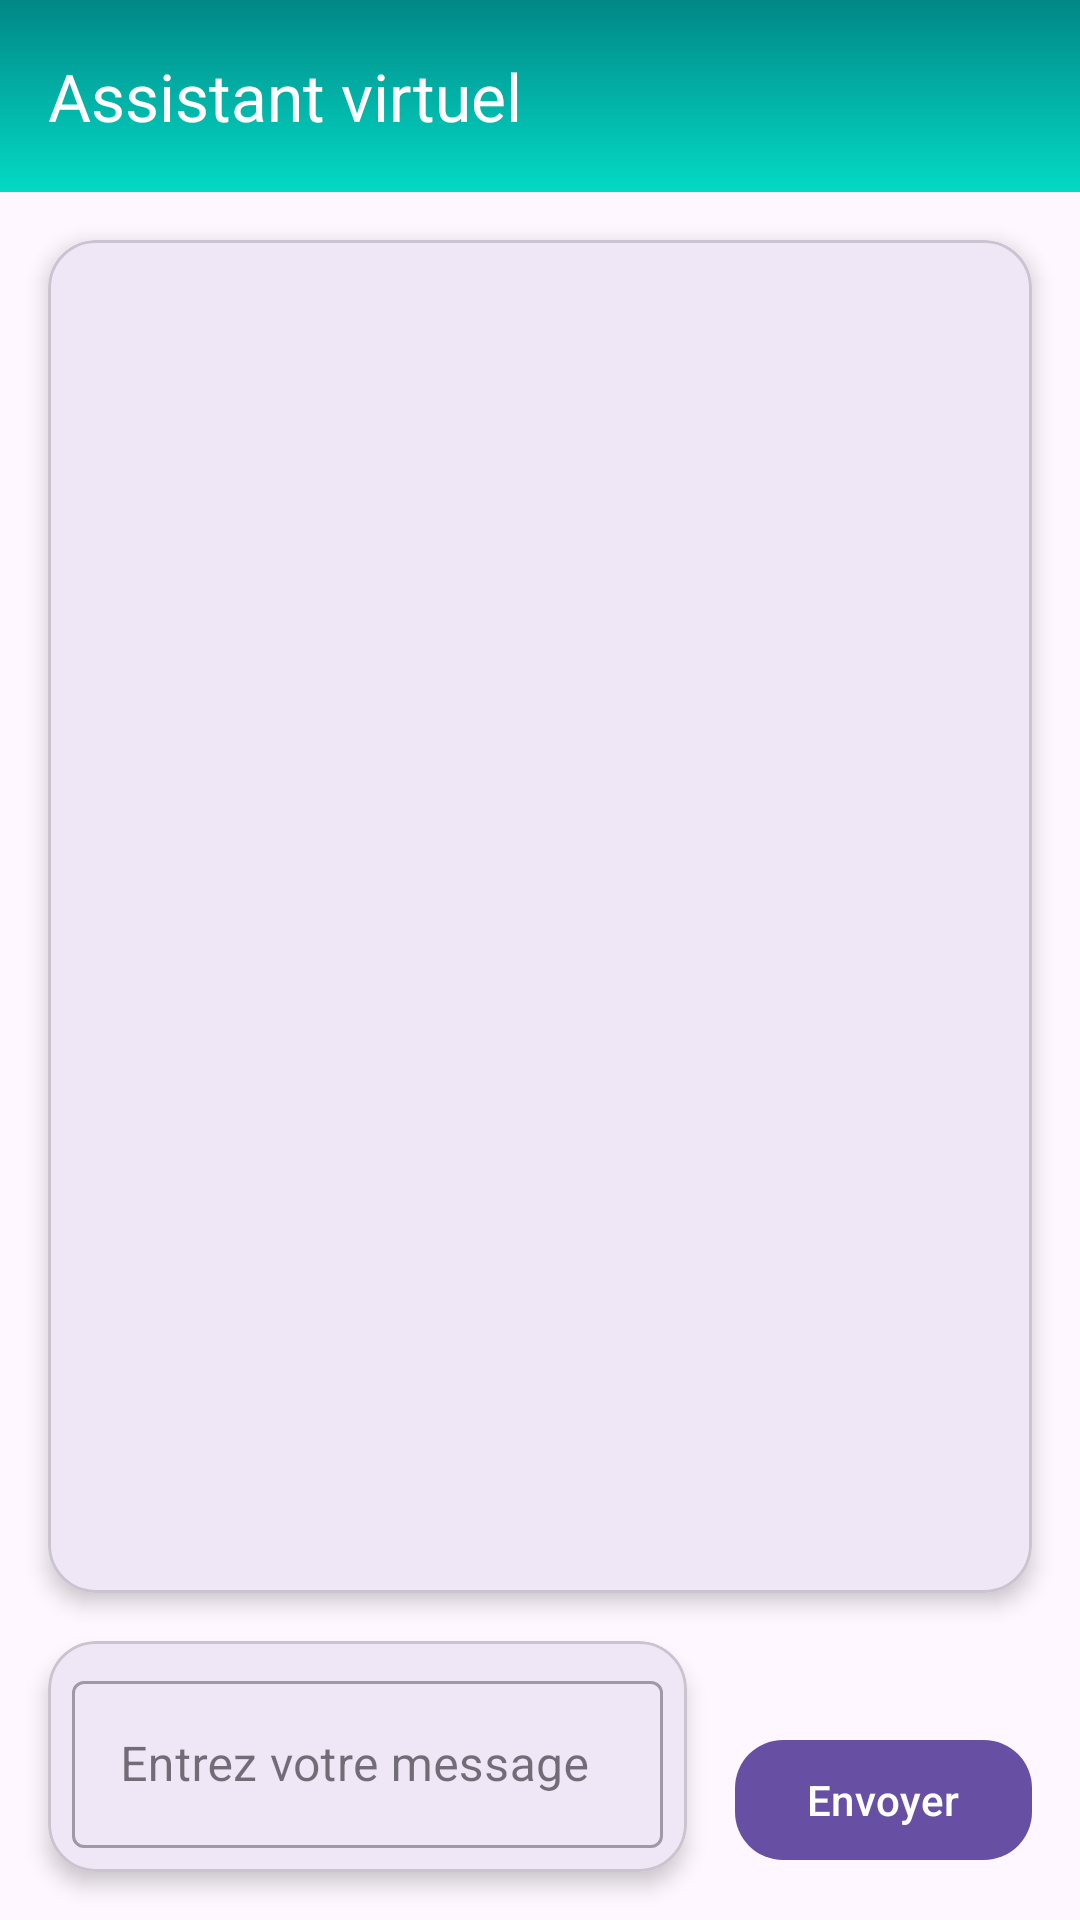

This screen was rendered from an Android layout file. Write that file and the resources it references.
<!-- AndroidManifest.xml: application theme Theme.EMSI_SmartPresence -->
<!-- res/layout/activity_assistant_virtuel.xml -->
<?xml version="1.0" encoding="utf-8"?>
<androidx.coordinatorlayout.widget.CoordinatorLayout xmlns:android="http://schemas.android.com/apk/res/android"
    xmlns:app="http://schemas.android.com/apk/res-auto"
    android:layout_width="match_parent"
    android:layout_height="match_parent"
    android:fitsSystemWindows="true">

    <com.google.android.material.appbar.AppBarLayout
        android:layout_width="match_parent"
        android:layout_height="wrap_content"
        android:background="@drawable/gradient">

        <androidx.appcompat.widget.Toolbar
            android:id="@+id/toolbar"
            android:layout_width="match_parent"
            android:layout_height="?attr/actionBarSize"
            android:theme="@style/ThemeOverlay.AppCompat.Dark.ActionBar"
            app:title="Assistant virtuel" />

    </com.google.android.material.appbar.AppBarLayout>

    <androidx.constraintlayout.widget.ConstraintLayout
        android:layout_width="match_parent"
        android:layout_height="match_parent"
        app:layout_behavior="@string/appbar_scrolling_view_behavior">

        <com.google.android.material.card.MaterialCardView
            android:id="@+id/chatCard"
            android:layout_width="match_parent"
            android:layout_height="0dp"
            android:layout_margin="16dp"
            app:cardCornerRadius="16dp"
            app:cardElevation="4dp"
            app:layout_constraintBottom_toTopOf="@+id/messageInputLayout"
            app:layout_constraintTop_toTopOf="parent">

            <androidx.recyclerview.widget.RecyclerView
                android:id="@+id/chatRecyclerView"
                android:layout_width="match_parent"
                android:layout_height="match_parent"
                android:padding="8dp"
                android:clipToPadding="false" />

        </com.google.android.material.card.MaterialCardView>

        <com.google.android.material.card.MaterialCardView
            android:id="@+id/messageInputLayout"
            android:layout_width="0dp"
            android:layout_height="wrap_content"
            android:layout_margin="16dp"
            app:cardCornerRadius="16dp"
            app:cardElevation="4dp"
            app:layout_constraintBottom_toBottomOf="parent"
            app:layout_constraintEnd_toStartOf="@+id/sendButton"
            app:layout_constraintStart_toStartOf="parent">

            <com.google.android.material.textfield.TextInputLayout
                android:layout_width="match_parent"
                android:layout_height="wrap_content"
                android:layout_margin="8dp"
                style="@style/Widget.MaterialComponents.TextInputLayout.OutlinedBox">

                <com.google.android.material.textfield.TextInputEditText
                    android:id="@+id/messageInput"
                    android:layout_width="match_parent"
                    android:layout_height="wrap_content"
                    android:hint="Entrez votre message"
                    android:inputType="textMultiLine"
                    android:maxLines="4" />

            </com.google.android.material.textfield.TextInputLayout>

        </com.google.android.material.card.MaterialCardView>

        <com.google.android.material.button.MaterialButton
            android:id="@+id/sendButton"
            android:layout_width="wrap_content"
            android:layout_height="wrap_content"
            android:layout_margin="16dp"
            android:text="Envoyer"
            app:cornerRadius="16dp"
            app:layout_constraintBottom_toBottomOf="parent"
            app:layout_constraintEnd_toEndOf="parent" />

    </androidx.constraintlayout.widget.ConstraintLayout>

</androidx.coordinatorlayout.widget.CoordinatorLayout>
<!-- resources referenced by this layout -->
<resources>
  <!-- drawable gradient (drawable) -->
  <?xml version="1.0" encoding="utf-8"?>
  <shape xmlns:android="http://schemas.android.com/apk/res/android">
      <gradient
          android:type="linear"
          android:angle="90"
          android:startColor="@color/teal_200"
          android:endColor="@color/teal_700" />
  </shape>
  <style name="Theme.EMSI_SmartPresence" parent="Base.Theme.EMSI_SmartPresence" />
  <color name="teal_200">#03DAC5</color>
  <color name="teal_700">#018786</color>
  <style name="Base.Theme.EMSI_SmartPresence" parent="Theme.Material3.DayNight.NoActionBar">
          
          
      </style>
</resources>
